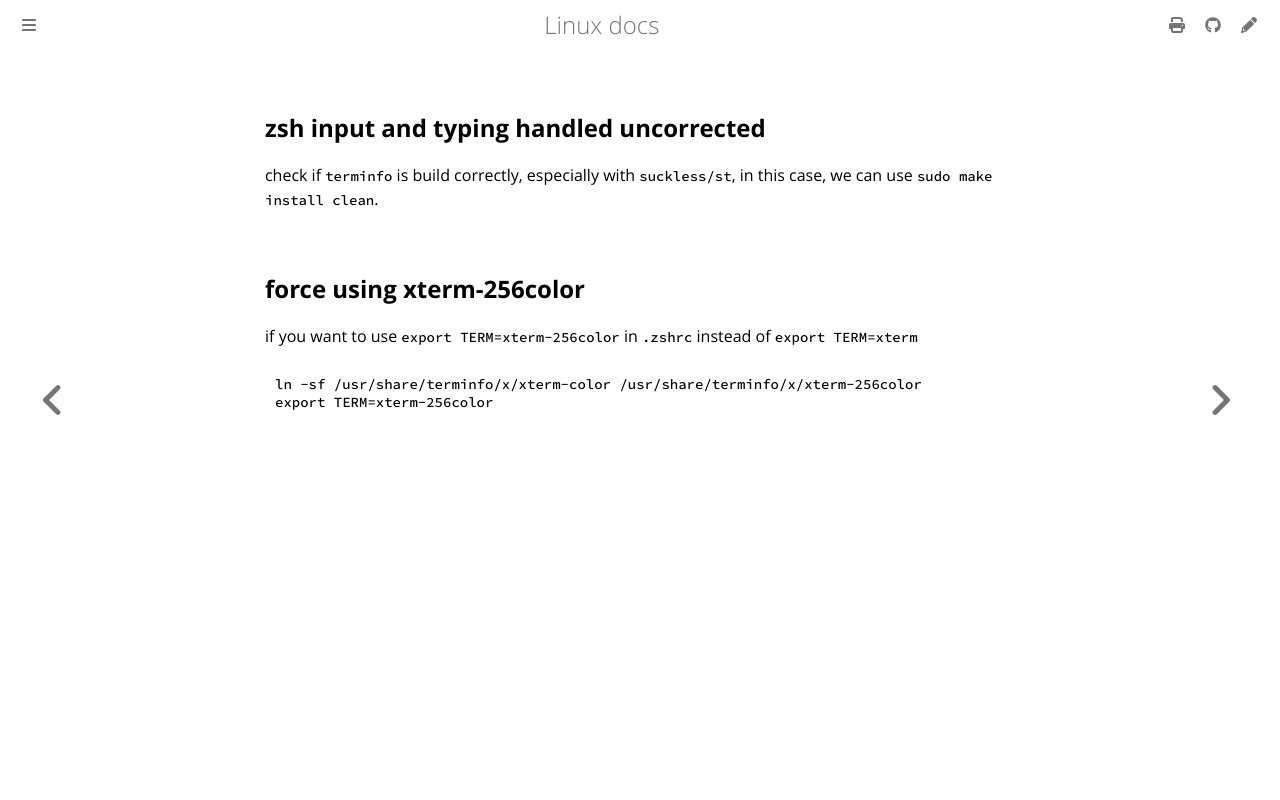

repository: ayoubelmhamdi/linux · page: fix/fix-zsh.html · generator: mdbook

## zsh input and typing handled uncorrected
check if `terminfo` is build correctly, especially with `suckless/st`, in this case, we can use `sudo make install clean`.

## force using xterm-256color

if you want to use `export TERM=xterm-256color` in `.zshrc` instead of `export TERM=xterm`  
```bash
ln -sf /usr/share/terminfo/x/xterm-color /usr/share/terminfo/x/xterm-256color
export TERM=xterm-256color
```
